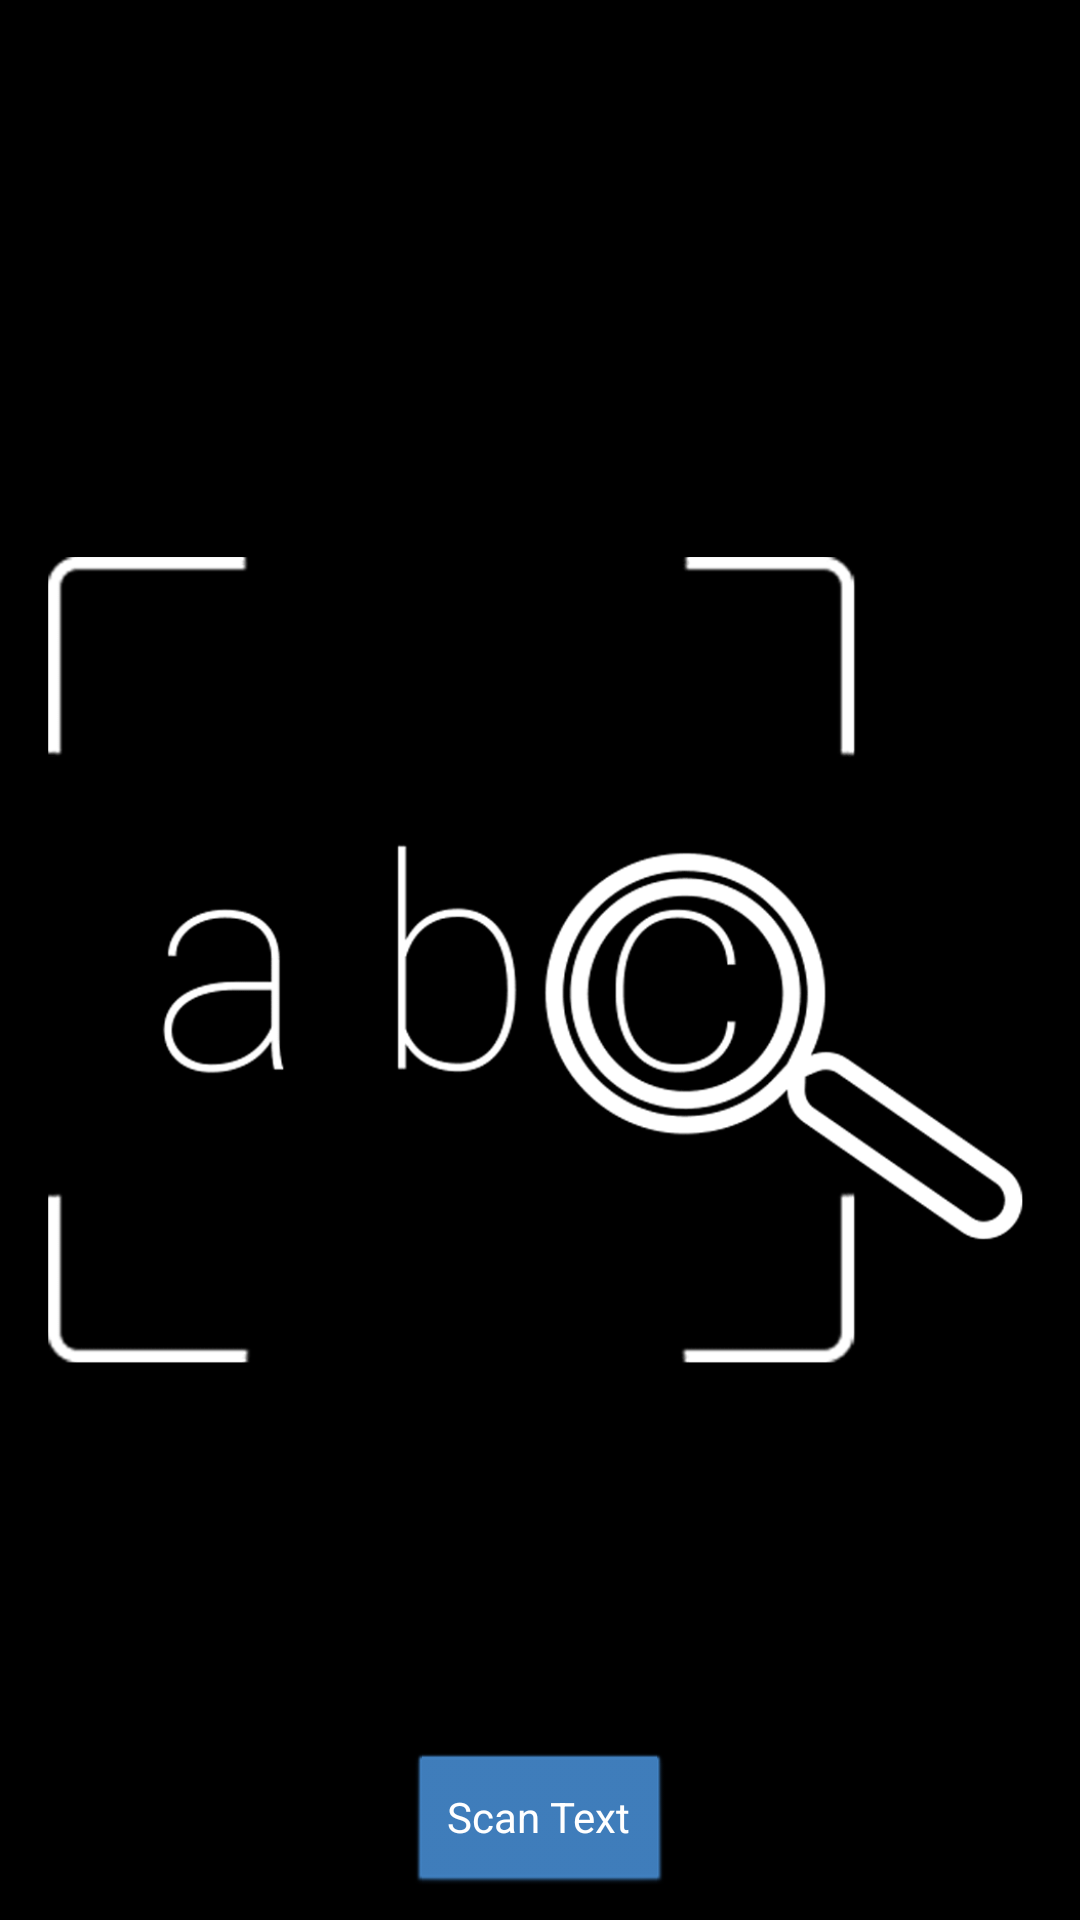

Produce the Android XML layout that renders to this screen, including the resource entries it uses.
<!-- AndroidManifest.xml: application theme AppTheme -->
<!-- res/layout/activity_main.xml -->
<?xml version="1.0" encoding="utf-8"?>
<android.support.constraint.ConstraintLayout
    android:id="@+id/activity_main"
    xmlns:android="http://schemas.android.com/apk/res/android"
    xmlns:app="http://schemas.android.com/apk/res-auto"
    xmlns:tools="http://schemas.android.com/tools"
    android:layout_width="match_parent"
    android:layout_height="match_parent"
    tools:context="com.mad.imageprocessor.MainActivity">

    <LinearLayout
        android:layout_width="fill_parent"
        android:layout_height="wrap_content"
        app:layout_constraintLeft_toLeftOf="parent"
        app:layout_constraintRight_toRightOf="parent"
        app:layout_constraintTop_toTopOf="parent"
        android:background="#000"
        android:id="@+id/ll"
        tools:layout_constraintLeft_creator="1"
        tools:layout_constraintRight_creator="1">



    <ImageView
        android:id="@+id/imageView"
        android:layout_width="350dp"
        android:layout_height="wrap_content"
        app:layout_constraintLeft_toLeftOf="parent"
        app:layout_constraintRight_toRightOf="parent"
        app:layout_constraintTop_toTopOf="parent"
        app:srcCompat="@drawable/log"
        tools:layout_constraintLeft_creator="1"
        tools:layout_constraintRight_creator="1"/>

    </LinearLayout>

    <Button
        android:id="@+id/button"
        style="@style/ButtonText"
        android:backgroundTint="#4283c4"
        android:layout_width="wrap_content"
        android:layout_height="wrap_content"
        android:layout_marginBottom="8dp"
        android:text="Scan Text"
        app:layout_constraintBottom_toBottomOf="parent"
        app:layout_constraintLeft_toLeftOf="parent"
        app:layout_constraintRight_toRightOf="parent"
        tools:layout_constraintLeft_creator="1"
        tools:layout_constraintRight_creator="1"
        />

    <TextView
        android:id="@+id/textView"
        android:layout_width="wrap_content"
        android:layout_height="wrap_content"
        android:layout_marginTop="40dp"
        android:text="Scan Results:"
        android:textAllCaps="false"
        android:textStyle="normal|bold"
        app:layout_constraintLeft_toLeftOf="parent"
        app:layout_constraintRight_toRightOf="parent"
        app:layout_constraintTop_toBottomOf="@+id/ll"
        tools:layout_constraintLeft_creator="1"
        tools:layout_constraintRight_creator="1"/>

    <ScrollView
        android:layout_width="0dp"
        android:layout_height="0dp"
        android:layout_marginTop="8dp"
        android:paddingLeft="5dp"
        android:paddingRight="5dp"
        app:layout_constraintBottom_toBottomOf="parent"
        app:layout_constraintHorizontal_bias="1.0"
        app:layout_constraintLeft_toLeftOf="parent"
        app:layout_constraintRight_toRightOf="parent"
        app:layout_constraintTop_toBottomOf="@+id/textView"
        tools:layout_constraintTop_creator="1"
        tools:layout_constraintRight_creator="1"
        tools:layout_constraintBottom_creator="1"
        tools:layout_constraintLeft_creator="1">

        <LinearLayout
            android:layout_width="match_parent"
            android:layout_height="wrap_content"
            android:orientation="vertical">

            <TextView
                android:id="@+id/results"
                android:layout_width="wrap_content"
                android:layout_height="wrap_content"
                android:layout_marginTop="8dp"
                app:layout_constraintLeft_toLeftOf="parent"
                app:layout_constraintRight_toRightOf="parent"
                tools:layout_constraintLeft_creator="1"
                tools:layout_constraintRight_creator="1"
                tools:layout_constraintTop_creator="1"/>
        </LinearLayout>
    </ScrollView>
</android.support.constraint.ConstraintLayout>
<!-- resources referenced by this layout -->
<resources>
  <!-- drawable log: png bitmap (drawable, 24818 bytes) -->
  <style name="ButtonText" parent="@android:style/Widget.Button">
          <item name="android:textColor">#fff</item>
          <item name="colorButtonNormal">#4283c4</item>
          <item name="android:colorButtonNormal">#4283c4</item>
      </style>
  <style name="AppTheme" parent="Theme.AppCompat.Light.DarkActionBar">
          
          <item name="colorPrimary">#4283c4</item>
          <item name="colorPrimaryDark">#0c5094</item>
          <item name="colorAccent">#313131</item>
      </style>
</resources>
